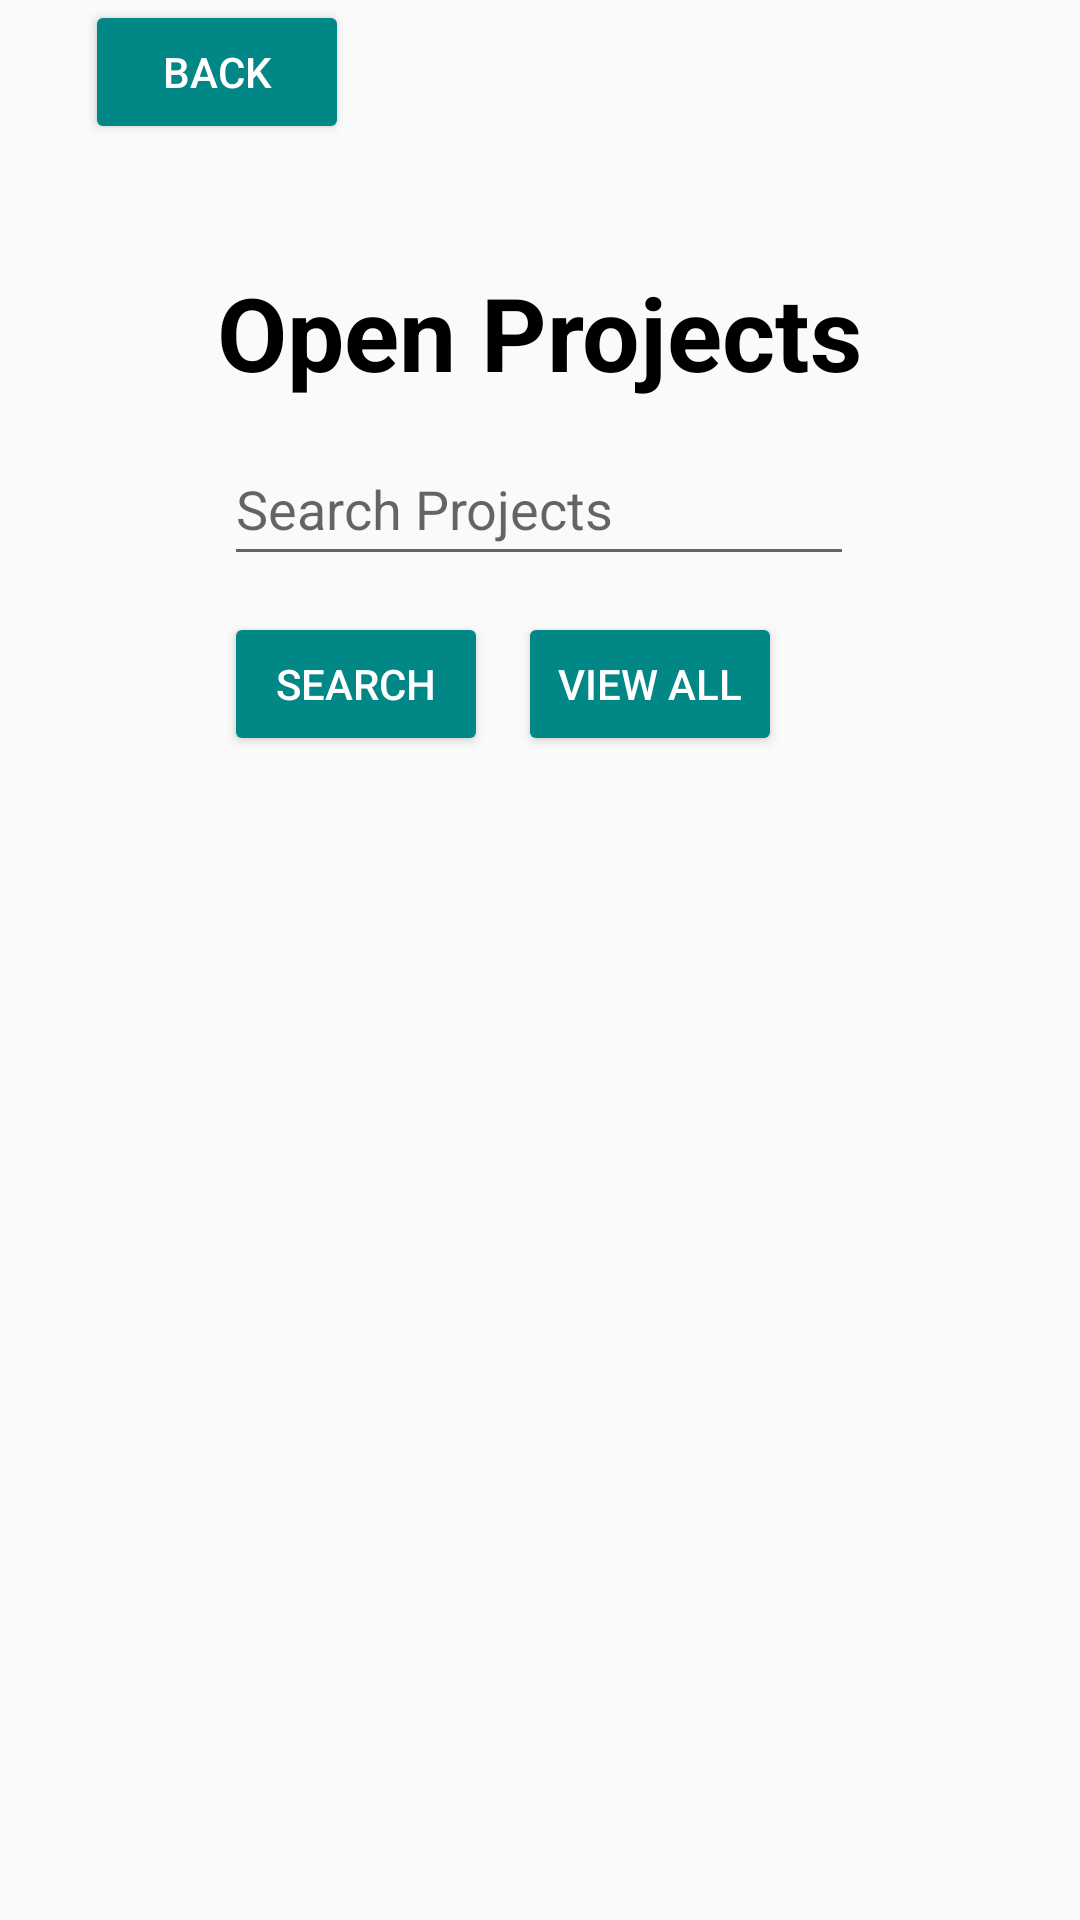

Layout XML and referenced resources for this Android screen:
<!-- AndroidManifest.xml: application theme AppTheme -->
<!-- res/layout/activity_open_projects.xml -->
<?xml version="1.0" encoding="utf-8"?>
<androidx.constraintlayout.widget.ConstraintLayout xmlns:android="http://schemas.android.com/apk/res/android"
    xmlns:app="http://schemas.android.com/apk/res-auto"
    xmlns:tools="http://schemas.android.com/tools"
    android:layout_width="match_parent"
    android:layout_height="match_parent"
    tools:context=".MainActivity">


    <Button
        android:id="@+id/buttonBackToProfile"
        android:layout_width="wrap_content"
        android:layout_height="wrap_content"
        android:backgroundTint="@color/teal_700"
        android:text="@string/back_login"
        android:textColor="@color/white"
        app:layout_constraintEnd_toEndOf="parent"
        app:layout_constraintHorizontal_bias="0.104"
        app:layout_constraintStart_toStartOf="parent"
        app:layout_constraintTop_toTopOf="parent" />

    <Button
        android:id="@+id/buttonSearchProject"
        android:layout_width="wrap_content"
        android:layout_height="wrap_content"
        android:layout_marginTop="12dp"
        android:backgroundTint="@color/teal_700"
        android:text="@string/search_project_button"
        android:textColor="@color/white"
        app:layout_constraintStart_toStartOf="@+id/editTextSearchProject"
        app:layout_constraintTop_toBottomOf="@+id/editTextSearchProject" />

    <Button
        android:id="@+id/buttonViewAllProjects"
        android:layout_width="wrap_content"
        android:layout_height="wrap_content"
        android:layout_marginStart="10dp"
        android:layout_marginTop="12dp"
        android:backgroundTint="@color/teal_700"
        android:text="@string/view_all_projects_button"
        android:textColor="@color/white"
        app:layout_constraintEnd_toEndOf="parent"
        app:layout_constraintHorizontal_bias="0.0"
        app:layout_constraintStart_toEndOf="@+id/buttonSearchProject"
        app:layout_constraintTop_toBottomOf="@+id/editTextSearchProject" />

    <EditText
        android:id="@+id/editTextSearchProject"
        android:layout_width="wrap_content"
        android:layout_height="wrap_content"
        android:layout_marginTop="12dp"
        android:ems="10"
        android:hint="@string/search_project"
        android:inputType="textPersonName"
        android:minHeight="48dp"
        app:layout_constraintEnd_toEndOf="parent"
        app:layout_constraintHorizontal_bias="0.497"
        app:layout_constraintStart_toStartOf="parent"
        app:layout_constraintTop_toBottomOf="@+id/textViewOpenProjectsWelcome" />

    
    
    
    
    

    <TextView
        android:id="@+id/textViewOpenProjectsWelcome"
        android:layout_width="256dp"
        android:layout_height="44dp"
        android:layout_marginTop="40dp"
        android:text="@string/open_projects"
        android:textAlignment="center"
        android:textColor="@color/black"
        android:textSize="34sp"
        android:textStyle="bold"
        app:layout_constraintEnd_toEndOf="parent"
        app:layout_constraintHorizontal_bias="0.498"
        app:layout_constraintStart_toStartOf="parent"
        app:layout_constraintTop_toBottomOf="@+id/buttonBackToProfile" />

    <androidx.recyclerview.widget.RecyclerView
        android:id="@+id/rvProjects"
        android:layout_width="match_parent"
        android:layout_height="wrap_content"
        app:layout_constraintTop_toBottomOf="@+id/buttonSearchProject" />

    

</androidx.constraintlayout.widget.ConstraintLayout>
<!-- resources referenced by this layout -->
<resources>
  <color name="black">#FF000000</color>
  <color name="teal_700">#FF018786</color>
  <color name="white">#FFFFFFFF</color>
  <string name="back_login">Back</string>
  <string name="open_projects">Open Projects</string>
  <string name="search_project">Search Projects</string>
  <string name="search_project_button">Search</string>
  <string name="view_all_projects_button">View All</string>
  <style name="AppTheme" parent="Theme.AppCompat.Light.NoActionBar">
          <item name="colorPrimary">@color/colorPrimary</item>
          <item name="colorPrimaryDark">@color/colorPrimaryDark</item>
          <item name="colorAccent">@color/colorAccent</item>
      </style>
  <color name="colorPrimary">#008577</color>
  <color name="colorPrimaryDark">#00574B</color>
  <color name="colorAccent">#D81B60</color>
</resources>
